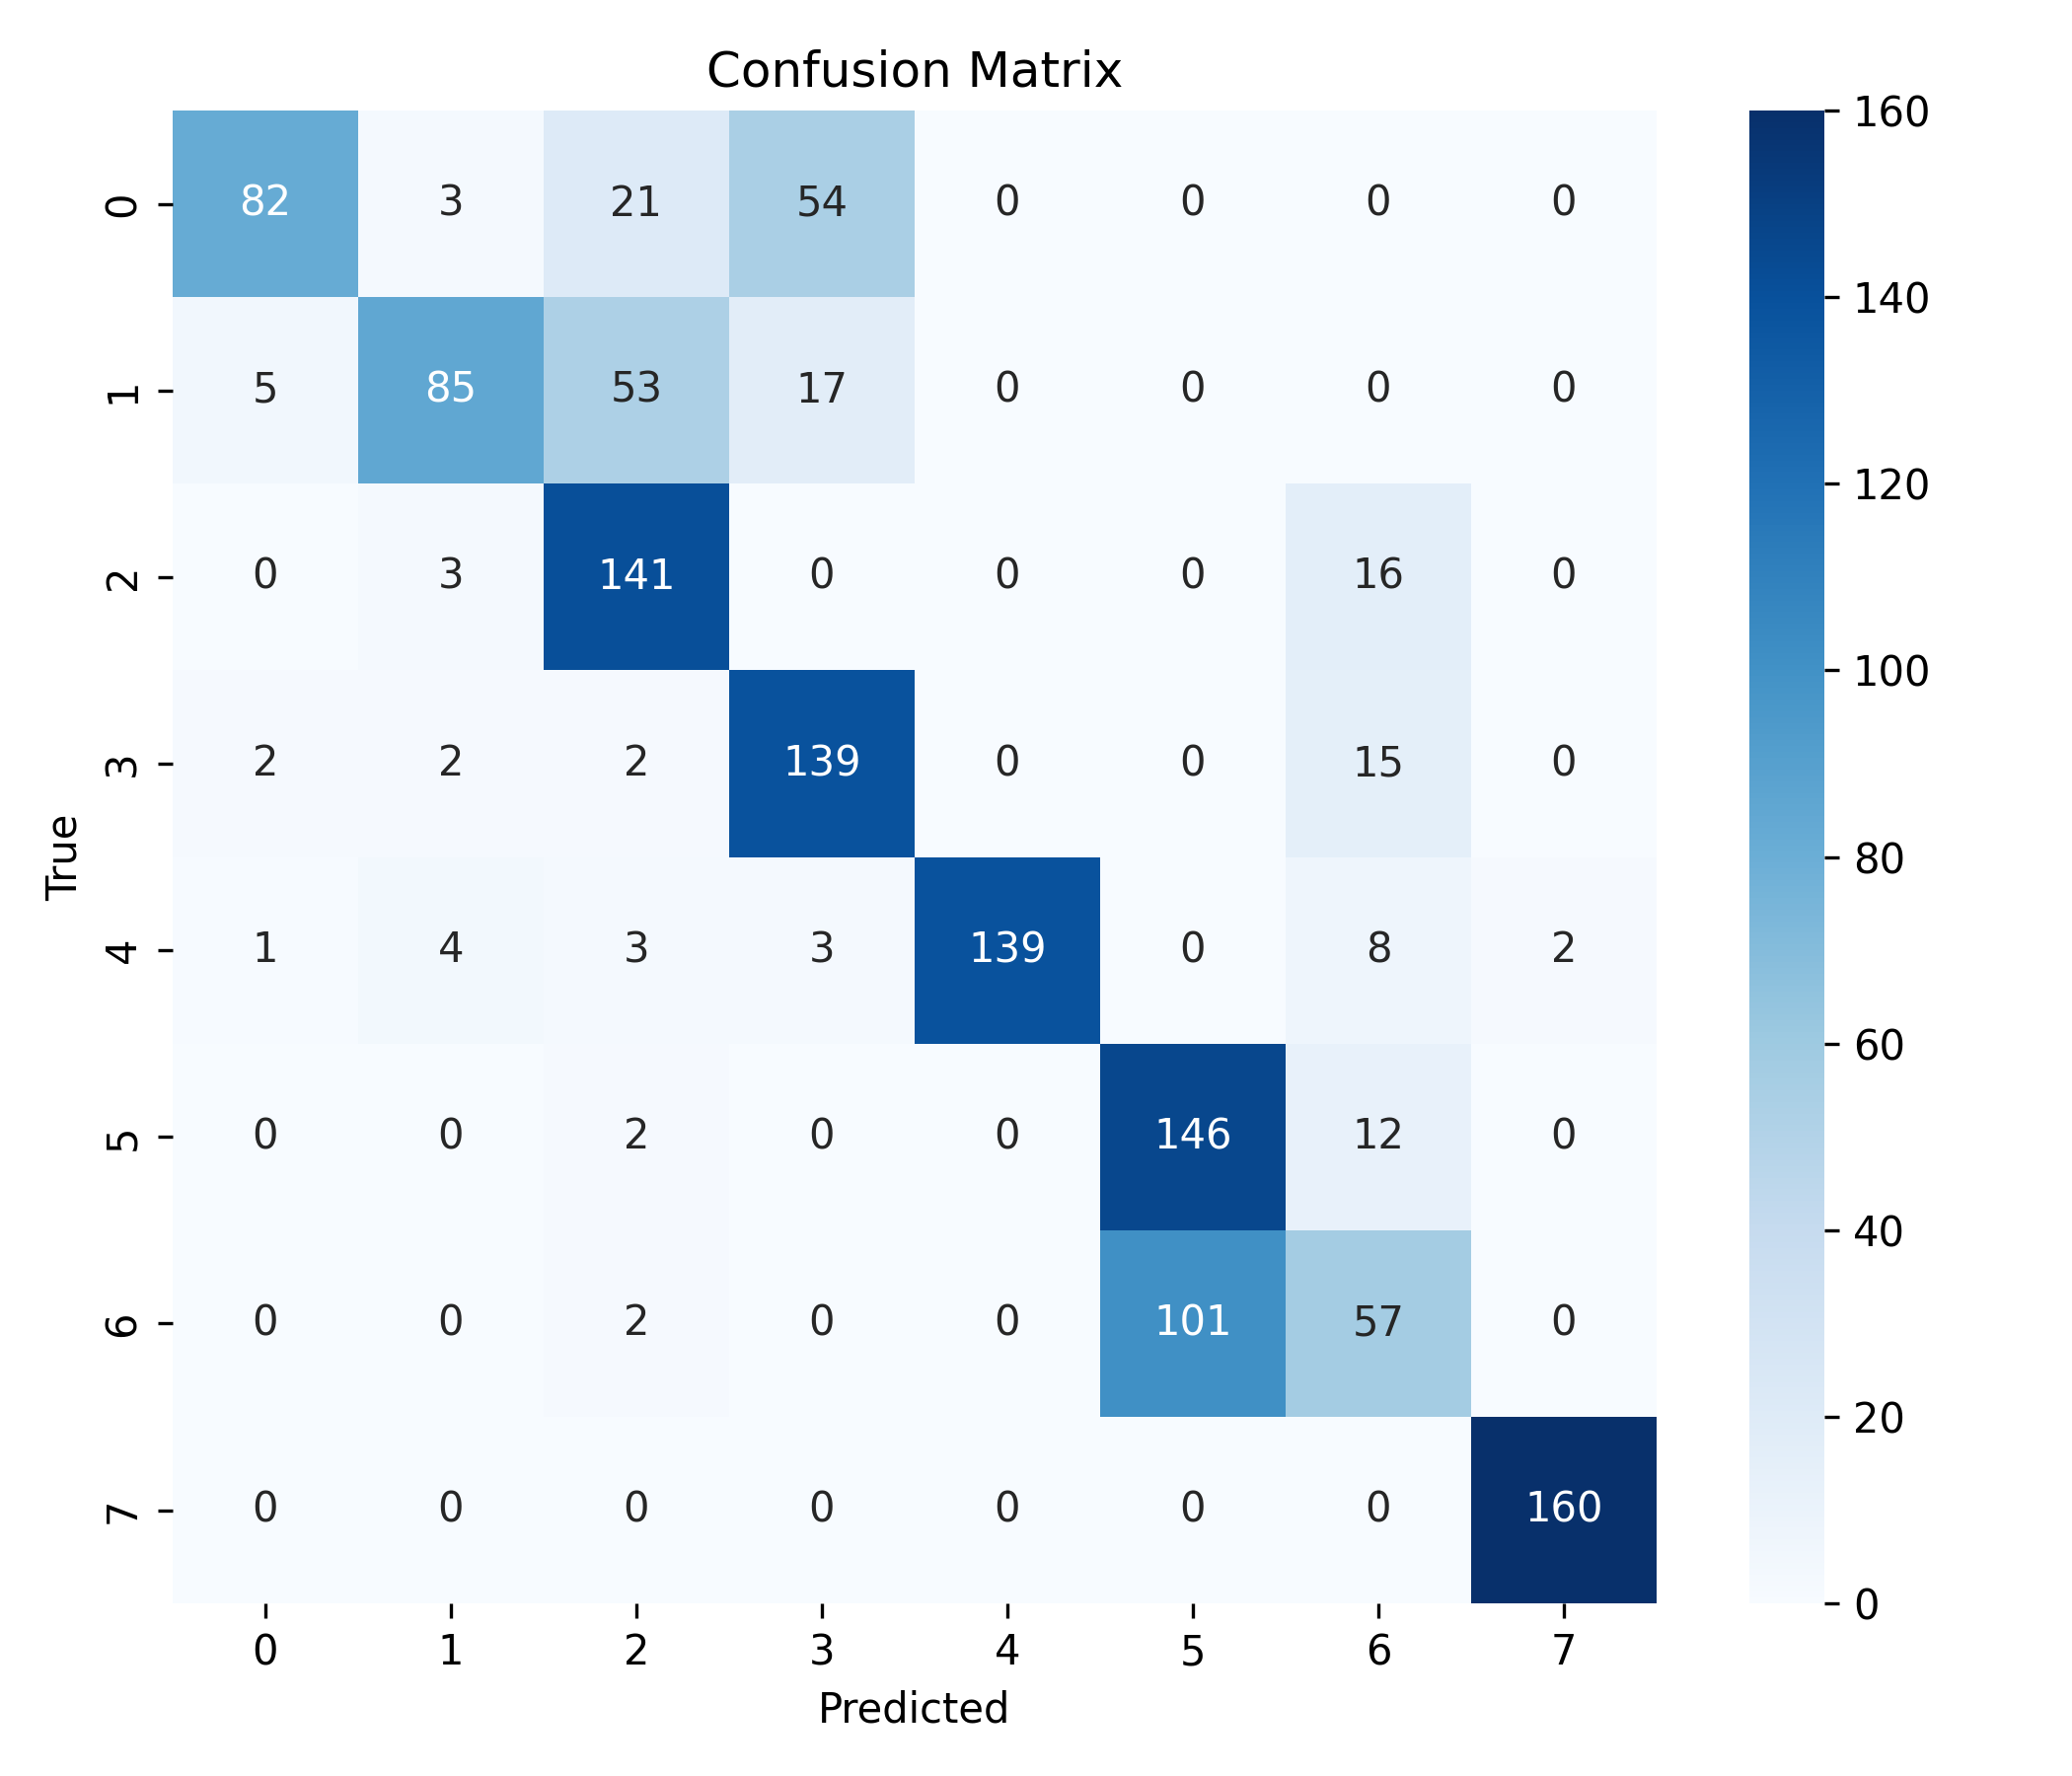

Values plotted in this chart, from the file beside it:
, 0, 1, 2, 3, 4, 5, 6, 7
0, 82, 3, 21, 54, 0, 0, 0, 0
1, 5, 85, 53, 17, 0, 0, 0, 0
2, 0, 3, 141, 0, 0, 0, 16, 0
3, 2, 2, 2, 139, 0, 0, 15, 0
4, 1, 4, 3, 3, 139, 0, 8, 2
5, 0, 0, 2, 0, 0, 146, 12, 0
6, 0, 0, 2, 0, 0, 101, 57, 0
7, 0, 0, 0, 0, 0, 0, 0, 160
